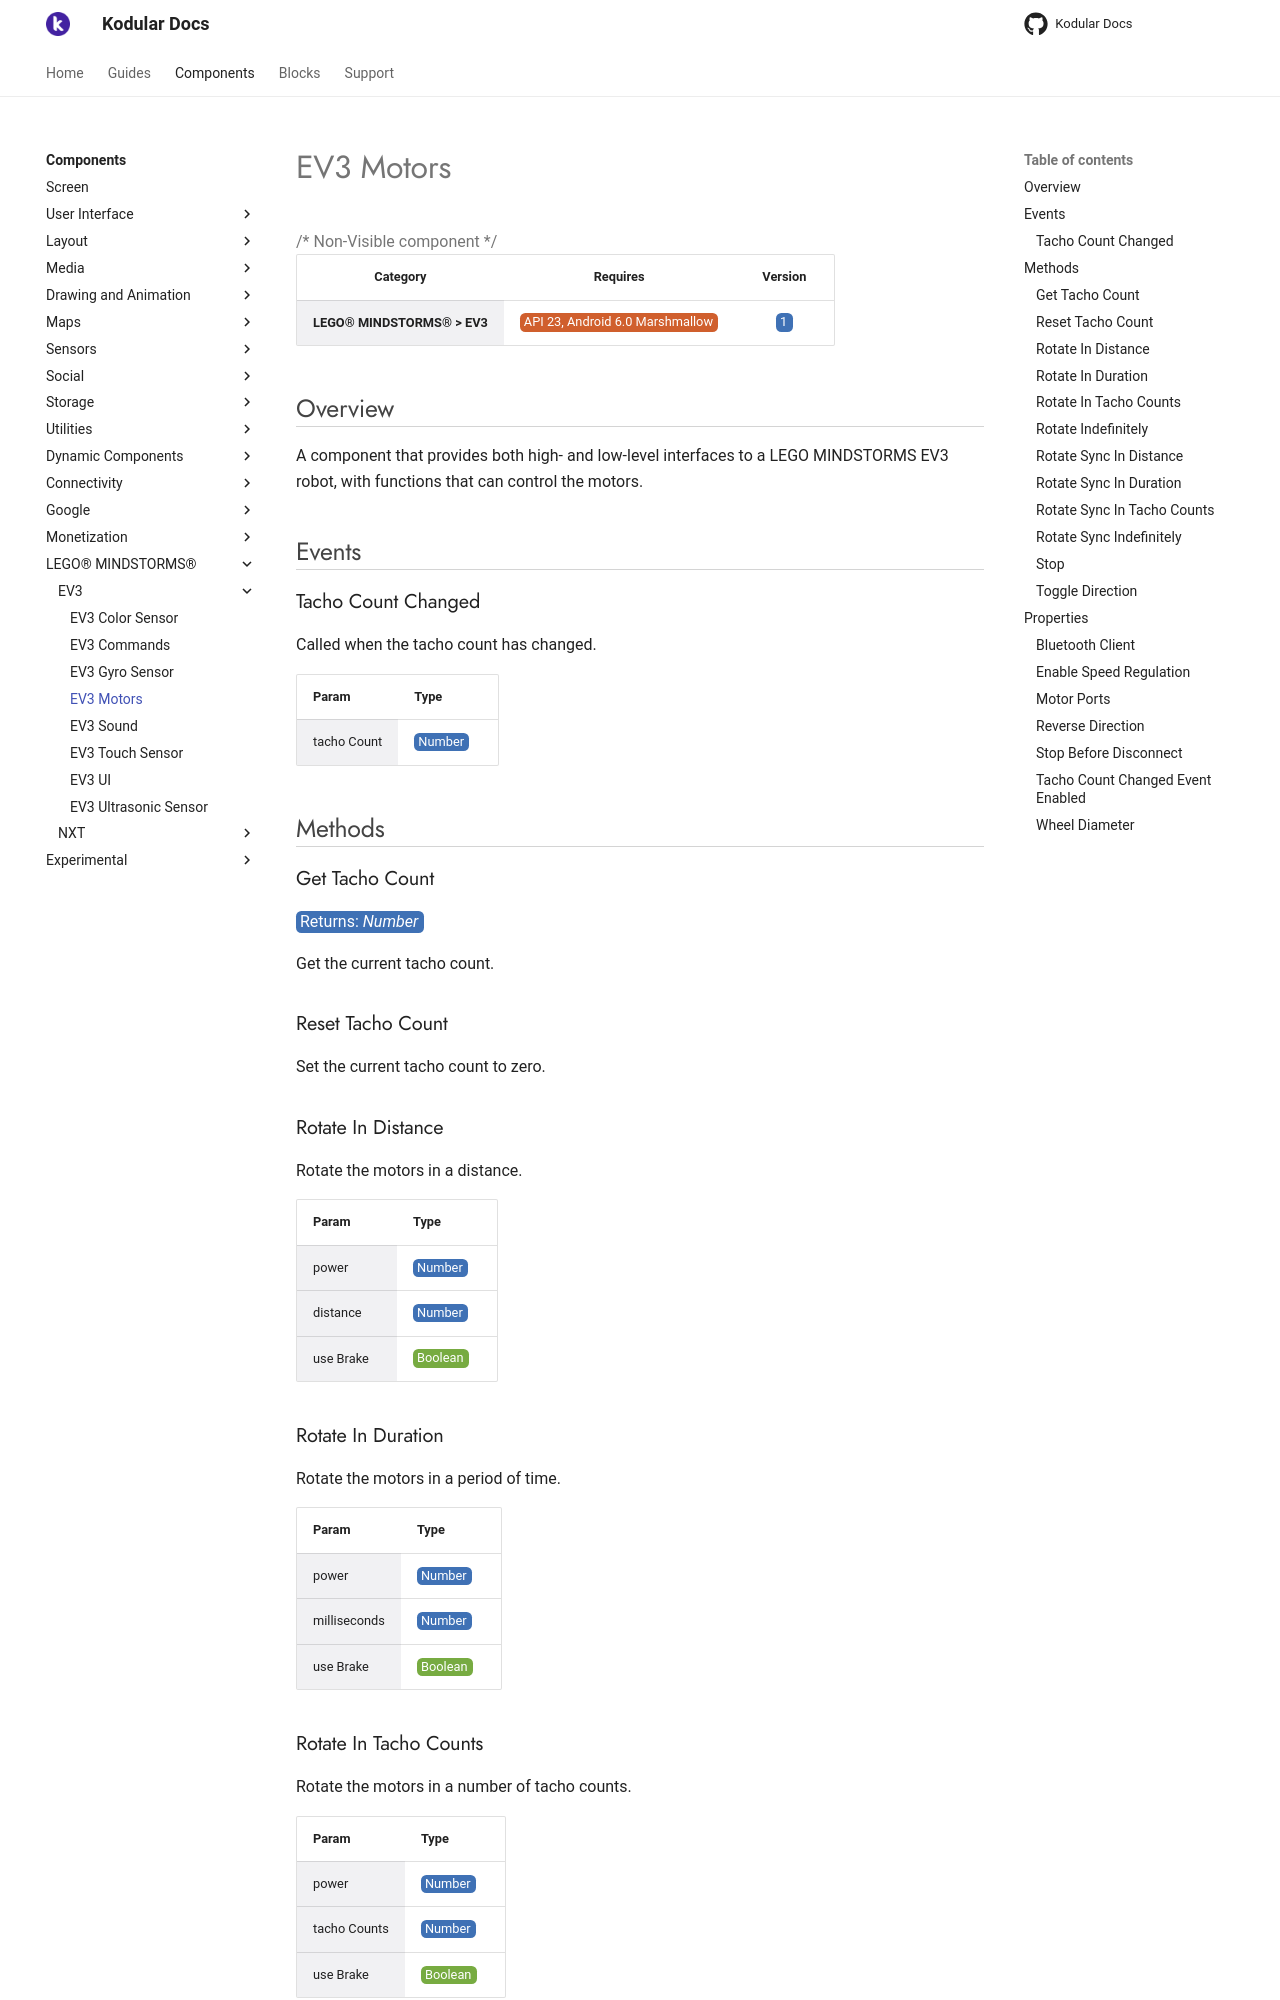

repository: Kodular/Documentation · page: components/lego-mindstorms/ev3/ev3-motors/index.html · generator: jekyll

# EV3 Motors

{>> Non-Visible component<<}

| Category | Requires | Version |
|:--------:|:-------:|:--------:|
|**LEGO® MINDSTORMS® > EV3**|<span class="chip chip-any">API 23, Android 6.0 Marshmallow</span>|<span class="chip chip-number">1</span>|

## Overview

A component that provides both high- and low-level interfaces to a LEGO MINDSTORMS EV3 robot, with functions that can control the motors.

## Events

### Tacho Count Changed

Called when the tacho count has changed.

<div class="block" ai2-block="event" not-rendered="true" value="%7B%22componentName%22:%20%22EV3%20Motors%22,%20%22name%22:%20%22Tacho%20Count%20Changed%22,%20%22param%22:%20%5B%22tacho%20Count%22%5D%7D"></div>

| Param | Type |
|--------|------|
|tacho Count|<span class="chip chip-number">Number</span>|

## Methods

### Get Tacho Count

<span class="chip chip-number">Returns: <i>Number</i></span>

Get the current tacho count.

<div class="block" ai2-block="method" not-rendered="true" value="%7B%22componentName%22:%20%22EV3%20Motors%22,%20%22name%22:%20%22Get%20Tacho%20Count%22,%20%22output%22:%20true,%20%22param%22:%20%5B%5D%7D"></div>

### Reset Tacho Count

Set the current tacho count to zero.

<div class="block" ai2-block="method" not-rendered="true" value="%7B%22componentName%22:%20%22EV3%20Motors%22,%20%22name%22:%20%22Reset%20Tacho%20Count%22,%20%22output%22:%20false,%20%22param%22:%20%5B%5D%7D"></div>

### Rotate In Distance

Rotate the motors in a distance.

<div class="block" ai2-block="method" not-rendered="true" value="%7B%22componentName%22:%20%22EV3%20Motors%22,%20%22name%22:%20%22Rotate%20In%20Distance%22,%20%22output%22:%20false,%20%22param%22:%20%5B%22power%22,%20%22distance%22,%20%22use%20Brake%22%5D%7D"></div>

| Param | Type |
|--------|------|
|power|<span class="chip chip-number">Number</span>|
|distance|<span class="chip chip-number">Number</span>|
|use Brake|<span class="chip chip-boolean">Boolean</span>|

### Rotate In Duration

Rotate the motors in a period of time.

<div class="block" ai2-block="method" not-rendered="true" value="%7B%22componentName%22:%20%22EV3%20Motors%22,%20%22name%22:%20%22Rotate%20In%20Duration%22,%20%22output%22:%20false,%20%22param%22:%20%5B%22power%22,%20%22milliseconds%22,%20%22use%20Brake%22%5D%7D"></div>

| Param | Type |
|--------|------|
|power|<span class="chip chip-number">Number</span>|
|milliseconds|<span class="chip chip-number">Number</span>|
|use Brake|<span class="chip chip-boolean">Boolean</span>|

### Rotate In Tacho Counts

Rotate the motors in a number of tacho counts.

<div class="block" ai2-block="method" not-rendered="true" value="%7B%22componentName%22:%20%22EV3%20Motors%22,%20%22name%22:%20%22Rotate%20In%20Tacho%20Counts%22,%20%22output%22:%20false,%20%22param%22:%20%5B%22power%22,%20%22tacho%20Counts%22,%20%22use%20Brake%22%5D%7D"></div>

| Param | Type |
|--------|------|
|power|<span class="chip chip-number">Number</span>|
|tacho Counts|<span class="chip chip-number">Number</span>|
|use Brake|<span class="chip chip-boolean">Boolean</span>|

### Rotate Indefinitely

Start to rotate the motors.

<div class="block" ai2-block="method" not-rendered="true" value="%7B%22componentName%22:%20%22EV3%20Motors%22,%20%22name%22:%20%22Rotate%20Indefinitely%22,%20%22output%22:%20false,%20%22param%22:%20%5B%22power%22%5D%7D"></div>

| Param | Type |
|--------|------|
|power|<span class="chip chip-number">Number</span>|

### Rotate Sync In Distance

Rotate the motors at the same speed for a distance in cm.

<div class="block" ai2-block="method" not-rendered="true" value="%7B%22componentName%22:%20%22EV3%20Motors%22,%20%22name%22:%20%22Rotate%20Sync%20In%20Distance%22,%20%22output%22:%20false,%20%22param%22:%20%5B%22power%22,%20%22distance%22,%20%22turn%20Ratio%22,%20%22use%20Brake%22%5D%7D"></div>

| Param | Type |
|--------|------|
|power|<span class="chip chip-number">Number</span>|
|distance|<span class="chip chip-number">Number</span>|
|turn Ratio|<span class="chip chip-number">Number</span>|
|use Brake|<span class="chip chip-boolean">Boolean</span>|
